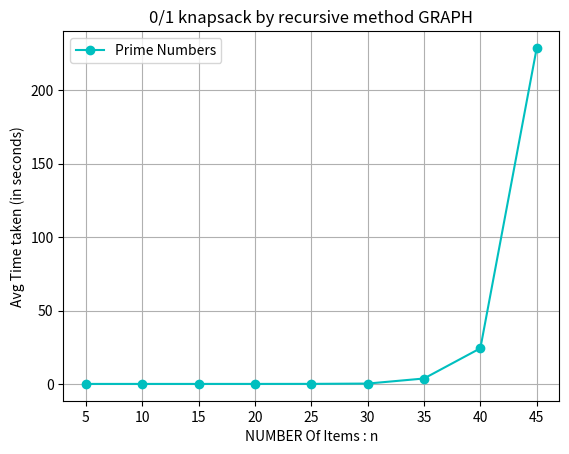

This chart was generated by the following Python code:
import matplotlib.pyplot as plt

# Sample data
x = [5,10,15,20,25,30,35,40,45]
y = [0.000000 ,0.000000 ,0.002000 ,0.003000 ,0.031000 ,0.237000 ,3.692000 ,24.285000 ,228.821000 ]

# Create the plot
plt.plot(x, y, marker='o', linestyle='-', color='c', label='Prime Numbers')

# Add labels and title
plt.xlabel('NUMBER Of Items : n')
plt.ylabel('Avg Time taken (in seconds)')
plt.title('0/1 knapsack by recursive method GRAPH')
plt.legend()

# Show the plot
plt.grid(True)
plt.show()
